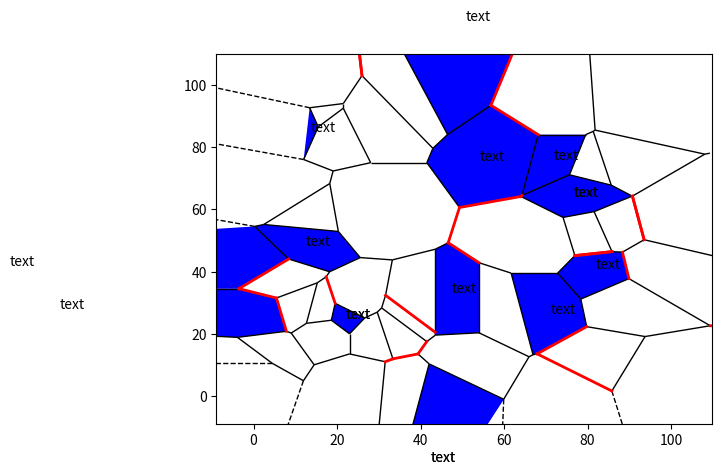

Recreate this plot in Python.
#!/usr/bin/env python3

import random

import numpy as np
import matplotlib.pyplot as plt
from scipy.spatial import Voronoi, voronoi_plot_2d


def main():
    POINT_LIMIT = 50

    points = []
    for i in range(0, POINT_LIMIT):
        points.append([random.randint(0, 100), random.randint(0, 100)])

    points = np.array(points)

    vor = Voronoi(points)
    fig = voronoi_plot_2d(vor, show_points=False, show_vertices=False)

    for ridge in random.choices(vor.ridge_vertices, k=25):
        a, b = ridge

        if a == -1 or b == -1:
            continue
            
        start = (vor.vertices[a][0], vor.vertices[b][0])
        end = (vor.vertices[a][1], vor.vertices[b][1])

        print(start, end)
        plt.plot(start, end, color='r', linestyle='-', linewidth=2)

    for region in random.choices(vor.regions, k=POINT_LIMIT // 3):
        xs = [vor.vertices[v][0] for v in region if v != -1]
        ys = [vor.vertices[v][1] for v in region if v != -1]

        plt.fill(xs, ys, 'b')

        plt.text(sum(xs) / len(xs), sum(ys) / len(ys), 'text')


    plt.show()


if __name__ == '__main__':
    main()